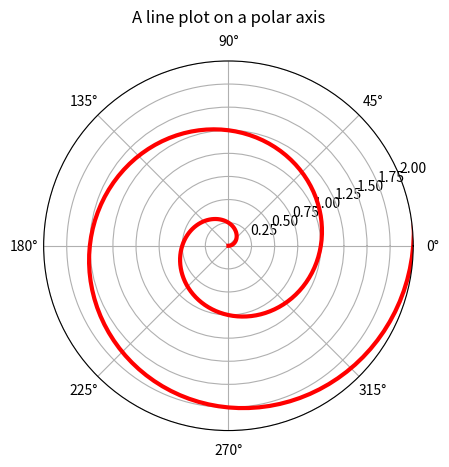

Reproduce this figure in Python.
import numpy as np
import matplotlib.pyplot as plt

r = np.arange(0, 3.0, 0.01)
theta = 2 * np.pi * r

ax = plt.subplot(111, polar=True)
ax.plot(theta, r, color='r', linewidth=3)
ax.set_rmax(2.0)
ax.grid(True)

ax.set_title("A line plot on a polar axis", va='bottom')
plt.show()